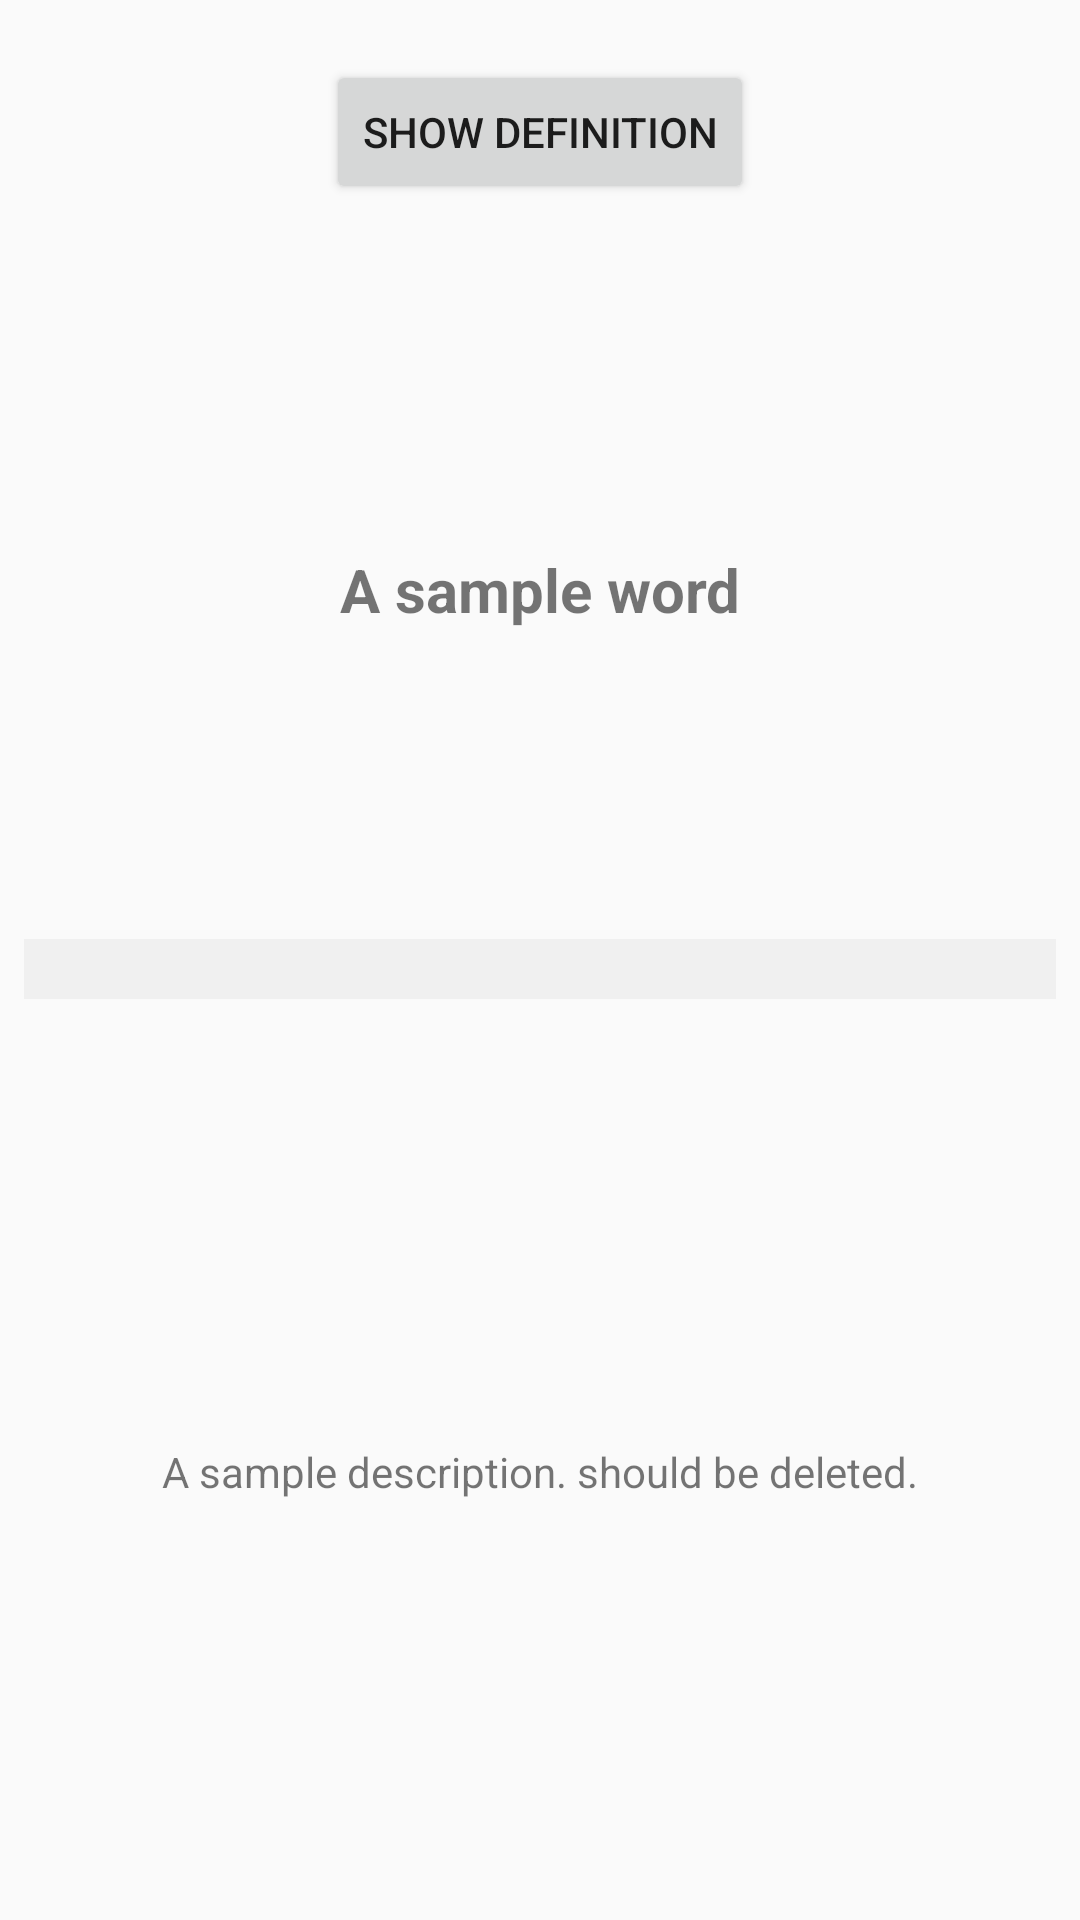

Android layout source for this screen:
<!-- AndroidManifest.xml: application theme AppTheme -->
<!-- res/layout/activity_quiz_main.xml -->
<?xml version="1.0" encoding="utf-8"?>

<LinearLayout xmlns:android="http://schemas.android.com/apk/res/android"
    xmlns:tools="http://schemas.android.com/tools"
    android:id="@+id/activity_quiz_main"
    android:layout_width="match_parent"
    android:layout_height="wrap_content"
    android:minHeight="?android:attr/listPreferredItemHeight"
    tools:context="com.qqlive.aphone.fortest.quiz.QuizMainActivity"
    android:orientation="vertical">
    <Button
        android:layout_width="wrap_content"
        android:layout_height="wrap_content"
        android:layout_gravity="center"
        android:layout_margin="20dp"
        android:id="@+id/btn_next"
        android:text="@string/show_definition" />
    <TextView
        android:id="@+id/tv_view_word"
        android:layout_width="match_parent"
        android:layout_height="wrap_content"
        android:layout_margin="16dp"
        android:layout_weight="3"
        android:gravity="center"
        android:text="A sample word"
        android:textSize="20dp"
        android:textStyle="bold"/>
    <View
        android:layout_width="match_parent"
        android:layout_height="20dp"
        android:layout_margin="8dp"
        android:background="@color/colorPrimaryDark"/>
    <TextView
        android:layout_width="match_parent"
        android:layout_height="wrap_content"
        android:id="@+id/tv_view_definition"
        android:layout_weight="5"
        android:gravity="center"
        android:paddingBottom="8dp"
        android:paddingLeft="32dp"
        android:paddingRight="32dp"
        android:paddingTop="8dp"
        android:text="A sample description. should be deleted."/>

</LinearLayout>
<!-- resources referenced by this layout -->
<resources>
  <color name="colorPrimaryDark">#F0F0F0</color>
  <string name="show_definition">Show Definition</string>
  <style name="AppTheme" parent="Theme.AppCompat.Light.DarkActionBar">
          
          <item name="colorPrimary">@color/colorPrimary</item>
          <item name="colorPrimaryDark">@color/colorPrimaryDark</item>
          <item name="colorAccent">@color/colorAccent</item>
          
          <item name="preferenceTheme">@style/PreferenceThemeOverlay</item>
          </style>
  <color name="colorPrimary">#F0F0F0</color>
  <color name="colorAccent">#FFD740</color>
</resources>
